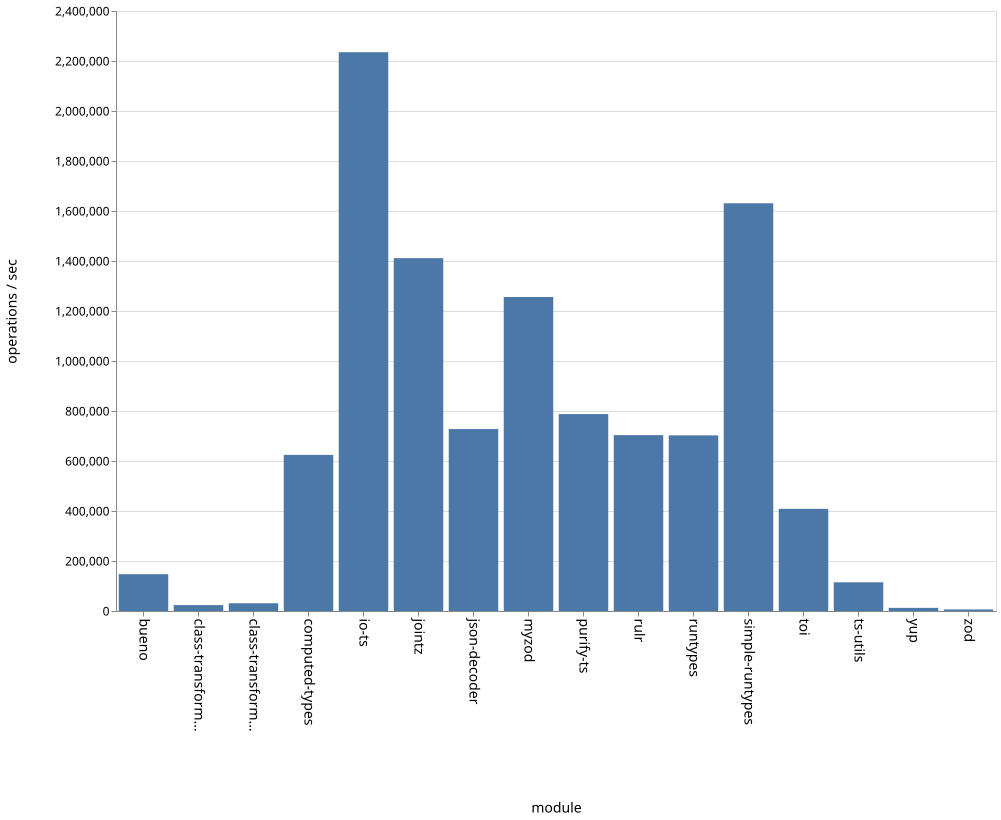

The data file committed next to this chart (first rows):
name, ops
bueno, 147323
class-transformer-validator-async, 23655
class-transformer-validator-sync, 30906
computed-types, 624452
io-ts, 2235144
jointz, 1411361
json-decoder, 727854
myzod, 1255935
purify-ts, 787720
rulr, 703471
runtypes, 702549
simple-runtypes, 1630898
toi, 408681
ts-utils, 114847
yup, 12548
zod, 6223
